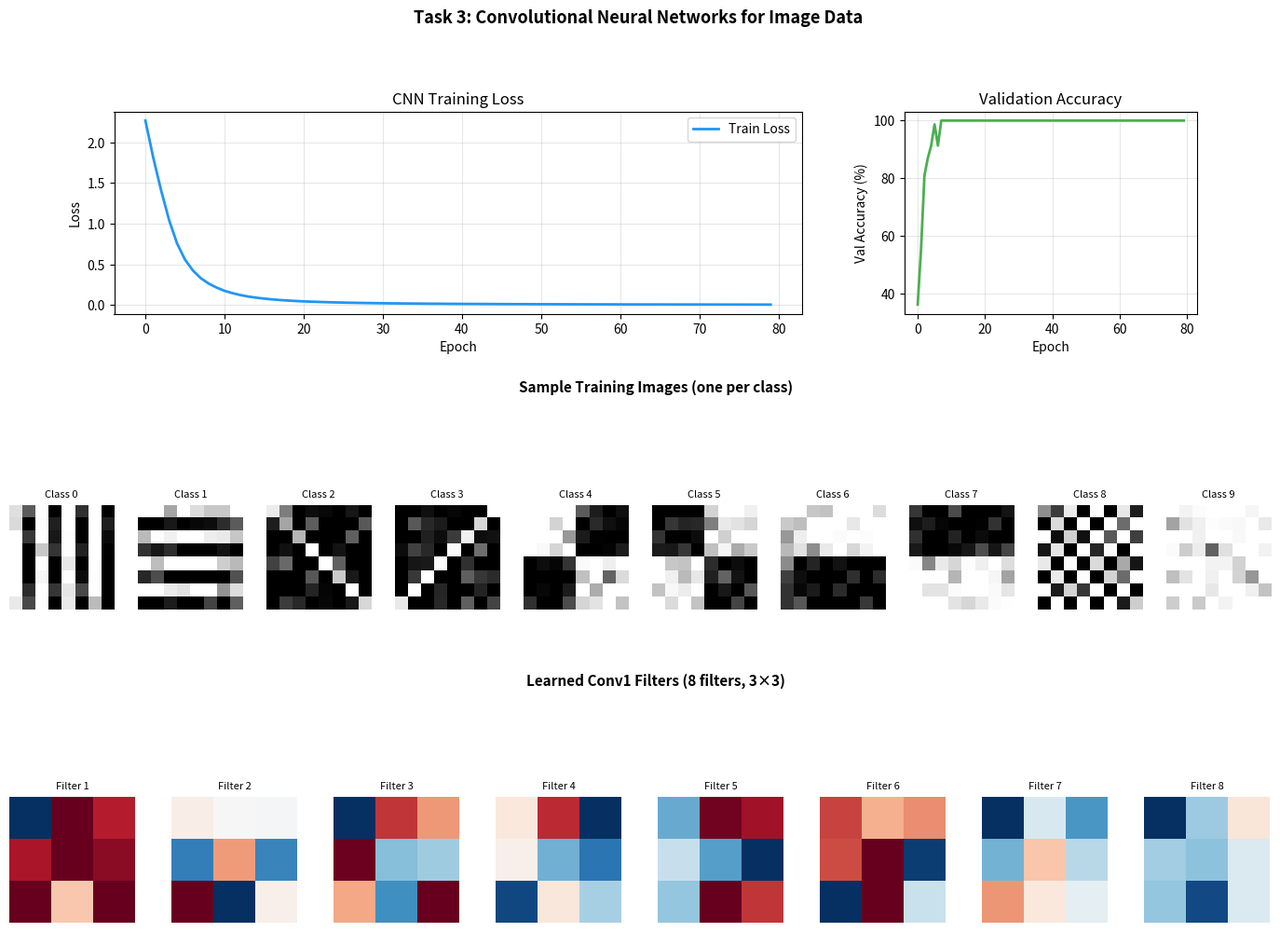

Write Python code to recreate this figure. (Note: this script raises an exception after producing the figure.)
"""
=============================================================================
Convolutional Neural Networks (CNNs) for Image Data
Course: CO5119 - Intelligent Systems | Student: Đặng Tiến Mạnh - 2470569
=============================================================================

CNN Architecture:
    Input (8×8×1) → Conv(3×3, 8 filters) → ReLU → MaxPool(2×2)
                  → Conv(3×3, 16 filters) → ReLU → MaxPool(2×2) (if size allows)
                  → Flatten → Dense(64) → ReLU → Dense(10) → Softmax

Key CNN concepts implemented:
    ● Convolution:    (I * K)[i,j] = Σ_m Σ_n I[i+m, j+n] * K[m,n]
    ● Max Pooling:    Retains the maximum activation in each pool window
    ● Stride & Padding: Controls output spatial dimensions
    ● Parameter Sharing: A single filter slides across the entire image
    ● Receptive Field: Each output neuron "sees" a local region of the input

Dataset: Synthetic 8×8 grayscale images with 10 distinct pattern classes.
=============================================================================
"""

import numpy as np
import matplotlib.pyplot as plt
import matplotlib.gridspec as gridspec

np.random.seed(42)


# ─────────────────────────────────────────────
# UTILITY FUNCTIONS
# ─────────────────────────────────────────────

def relu(x):
    return np.maximum(0, x)

def relu_deriv(x):
    return (x > 0).astype(float)

def softmax(z):
    e = np.exp(z - np.max(z, axis=1, keepdims=True))
    return e / e.sum(axis=1, keepdims=True)


# ─────────────────────────────────────────────
# A. CONVOLUTION LAYER
# ─────────────────────────────────────────────

class ConvLayer:
    """
    2D Convolutional Layer.

    Key idea: A small learnable filter (kernel) slides across the input image,
    computing dot products at each position. This exploits:
        1. Local Connectivity — each neuron only connects to a small region
        2. Parameter Sharing  — same filter weights used at all spatial positions
        3. Translation Invariance — detects features regardless of location

    Operation (single filter, single channel):
        output[i, j] = Σ_m Σ_n input[i+m, j+n] * kernel[m, n] + bias

    Parameters
    ----------
    n_filters  : int  — number of learnable filters (output channels)
    kernel_size: int  — height and width of each square filter
    n_channels : int  — number of input channels (1 for grayscale, 3 for RGB)
    stride     : int  — step size when sliding the filter
    padding    : int  — zero-padding added to input borders
    lr         : float— learning rate for this layer
    """

    def __init__(self, n_filters, kernel_size, n_channels=1,
                 stride=1, padding=0, lr=0.01):
        self.n_filters   = n_filters
        self.kernel_size = kernel_size
        self.n_channels  = n_channels
        self.stride      = stride
        self.padding     = padding
        self.lr          = lr

        # He initialization: shape (n_filters, n_channels, kH, kW)
        fan_in = n_channels * kernel_size * kernel_size
        self.W = np.random.randn(n_filters, n_channels,
                                 kernel_size, kernel_size) * np.sqrt(2.0 / fan_in)
        self.b = np.zeros(n_filters)

        self.cache = {}

    def _pad(self, X):
        """Zero-pad spatial dimensions."""
        if self.padding == 0:
            return X
        p = self.padding
        # X shape: (batch, channels, H, W)
        return np.pad(X, ((0,0),(0,0),(p,p),(p,p)), mode="constant")

    def forward(self, X):
        """
        Forward pass of convolution.
        X shape: (batch, channels, H, W)
        Output:  (batch, n_filters, H_out, W_out)
        where:   H_out = (H + 2P - K) / S + 1
        """
        batch, C, H, W = X.shape
        K = self.kernel_size
        S = self.stride
        P = self.padding
        H_out = (H + 2*P - K) // S + 1
        W_out = (W + 2*P - K) // S + 1

        X_pad = self._pad(X)
        out   = np.zeros((batch, self.n_filters, H_out, W_out))

        for f in range(self.n_filters):
            for i in range(H_out):
                for j in range(W_out):
                    h_s = i * S
                    w_s = j * S
                    # Extract local receptive field patch
                    patch = X_pad[:, :, h_s:h_s+K, w_s:w_s+K]  # (batch, C, K, K)
                    # Dot product with filter weights + bias
                    out[:, f, i, j] = (patch * self.W[f]).sum(axis=(1,2,3)) + self.b[f]

        self.cache = {"X": X, "X_pad": X_pad}
        return out

    def backward(self, d_out):
        """
        Backprop through convolution.
        Computes: dW (filter gradient), db (bias gradient), dX (input gradient).
        """
        X     = self.cache["X"]
        X_pad = self.cache["X_pad"]
        batch, C, H, W = X.shape
        K, S, P = self.kernel_size, self.stride, self.padding
        _, n_f, H_out, W_out = d_out.shape

        dW    = np.zeros_like(self.W)
        db    = np.zeros_like(self.b)
        dX_pad = np.zeros_like(X_pad)

        for f in range(n_f):
            db[f] = d_out[:, f, :, :].sum()
            for i in range(H_out):
                for j in range(W_out):
                    h_s = i * S
                    w_s = j * S
                    patch = X_pad[:, :, h_s:h_s+K, w_s:w_s+K]
                    # Gradient wrt filter: sum over batch
                    dW[f] += (patch * d_out[:, f, i, j]
                              .reshape(batch,1,1,1)).sum(axis=0)
                    # Gradient wrt input (accumulate)
                    dX_pad[:, :, h_s:h_s+K, w_s:w_s+K] += (
                        self.W[f] * d_out[:, f, i, j].reshape(batch,1,1,1))

        # Remove padding from dX
        if P > 0:
            dX = dX_pad[:, :, P:-P, P:-P]
        else:
            dX = dX_pad

        # Update parameters
        self.W -= self.lr * dW / batch
        self.b -= self.lr * db / batch
        return dX


# ─────────────────────────────────────────────
# B. MAX POOLING LAYER
# ─────────────────────────────────────────────

class MaxPoolLayer:
    """
    Max Pooling Layer.

    Reduces spatial dimensions by taking the maximum value in each
    non-overlapping pool_size × pool_size window.

    Benefits:
    - Reduces computation in deeper layers
    - Provides a degree of translation invariance
    - Prevents overfitting (reduces number of parameters)

    During backprop, gradient flows only through the position of the max
    (all other positions receive zero gradient — the "max mask").
    """

    def __init__(self, pool_size=2, stride=2):
        self.pool_size = pool_size
        self.stride    = stride
        self.cache     = {}

    def forward(self, X):
        """X shape: (batch, channels, H, W)"""
        batch, C, H, W = X.shape
        P, S = self.pool_size, self.stride
        H_out = (H - P) // S + 1
        W_out = (W - P) // S + 1

        out  = np.zeros((batch, C, H_out, W_out))
        mask = np.zeros_like(X, dtype=bool)

        for i in range(H_out):
            for j in range(W_out):
                h_s = i * S
                w_s = j * S
                patch = X[:, :, h_s:h_s+P, w_s:w_s+P]
                max_vals = patch.max(axis=(2, 3), keepdims=True)
                out[:, :, i, j] = max_vals[:, :, 0, 0]
                # Record which position had the max (for backprop)
                mask[:, :, h_s:h_s+P, w_s:w_s+P] |= (patch == max_vals)

        self.cache = {"X_shape": X.shape, "mask": mask}
        return out

    def backward(self, d_out):
        """Gradient flows only through max positions."""
        X_shape = self.cache["X_shape"]
        mask    = self.cache["mask"]
        dX      = np.zeros(X_shape)
        P, S    = self.pool_size, self.stride
        batch, C, H, W = X_shape
        _, _, H_out, W_out = d_out.shape

        for i in range(H_out):
            for j in range(W_out):
                h_s = i * S
                w_s = j * S
                dX[:, :, h_s:h_s+P, w_s:w_s+P] += (
                    mask[:, :, h_s:h_s+P, w_s:w_s+P]
                    * d_out[:, :, i, j][:, :, None, None])
        return dX


# ─────────────────────────────────────────────
# C. FULLY-CONNECTED LAYER
# ─────────────────────────────────────────────

class DenseLayer:
    """Standard fully-connected layer (same as DNN from Task 1)."""

    def __init__(self, n_in, n_out, activation="relu", lr=0.01):
        self.lr         = lr
        self.activation = activation
        scale = np.sqrt(2.0 / n_in) if activation == "relu" else np.sqrt(1.0 / n_in)
        self.W = np.random.randn(n_in, n_out) * scale
        self.b = np.zeros((1, n_out))
        self.cache = {}

    def forward(self, X):
        z = X @ self.W + self.b
        if self.activation == "relu":
            a = relu(z)
        elif self.activation == "softmax":
            a = softmax(z)
        else:
            a = z  # linear
        self.cache = {"X": X, "z": z}
        return a

    def backward(self, d_out):
        X, z = self.cache["X"], self.cache["z"]
        n    = X.shape[0]
        if self.activation == "relu":
            d_out = d_out * relu_deriv(z)
        dW = X.T @ d_out / n
        db = d_out.sum(axis=0, keepdims=True) / n
        dX = d_out @ self.W.T
        self.W -= self.lr * dW
        self.b -= self.lr * db
        return dX


# ─────────────────────────────────────────────
# D. CNN MODEL
# ─────────────────────────────────────────────

class CNN:
    """
    Complete CNN: Conv → ReLU → MaxPool → Flatten → Dense → Softmax

    Architecture (for 8×8 input):
        Input:  (batch, 1, 8, 8)
        Conv1:  8 filters, 3×3  → (batch, 8, 6, 6)
        ReLU
        Pool1:  2×2 MaxPool     → (batch, 8, 3, 3)
        Flatten:                → (batch, 72)
        Dense1: 72 → 64  + ReLU
        Dense2: 64 → 10  + Softmax
    """

    def __init__(self, n_classes=10, lr=0.01):
        self.conv1  = ConvLayer(n_filters=8, kernel_size=3, n_channels=1, lr=lr)
        self.pool1  = MaxPoolLayer(pool_size=2, stride=2)
        self.dense1 = DenseLayer(8 * 3 * 3, 64, activation="relu", lr=lr)
        self.dense2 = DenseLayer(64, n_classes, activation="softmax", lr=lr)
        self.loss_history = []

    def forward(self, X):
        """X: (batch, 1, 8, 8)"""
        # Conv + ReLU
        z1 = self.conv1.forward(X)     # (batch, 8, 6, 6)
        a1 = relu(z1)
        self._z1 = z1

        # Max Pool
        p1 = self.pool1.forward(a1)    # (batch, 8, 3, 3)

        # Flatten
        batch = p1.shape[0]
        flat  = p1.reshape(batch, -1)  # (batch, 72)
        self._pool_shape = p1.shape
        self._flat = flat

        # Fully-connected layers
        d1  = self.dense1.forward(flat)
        out = self.dense2.forward(d1)
        return out

    def backward(self, y_pred, y_true):
        # Gradient of softmax + cross-entropy
        delta = y_pred - y_true

        # Backprop through dense layers
        d_dense1 = self.dense2.backward(delta)
        d_flat   = self.dense1.backward(d_dense1)

        # Unflatten
        d_pool = d_flat.reshape(self._pool_shape)

        # Backprop through pool
        d_relu = self.pool1.backward(d_pool)

        # Backprop through ReLU
        d_conv = d_relu * relu_deriv(self._z1)

        # Backprop through conv
        self.conv1.backward(d_conv)

    def compute_loss(self, y_pred, y_true):
        n = y_true.shape[0]
        yc = np.clip(y_pred, 1e-15, 1 - 1e-15)
        return -np.sum(y_true * np.log(yc)) / n

    def train(self, X_tr, y_tr, X_v, y_v, epochs=80, batch_size=32):
        n = X_tr.shape[0]
        val_acc_hist = []
        print(f"\n{'─'*55}")
        print(f"  {'Epoch':>6}  {'Loss':>8}  {'Train Acc':>10}  {'Val Acc':>10}")
        print(f"{'─'*55}")
        for ep in range(1, epochs + 1):
            idx = np.random.permutation(n)
            X_sh, y_sh = X_tr[idx], y_tr[idx]
            ep_loss, nb = 0, 0
            for s in range(0, n, batch_size):
                Xb, yb = X_sh[s:s+batch_size], y_sh[s:s+batch_size]
                yp = self.forward(Xb)
                ep_loss += self.compute_loss(yp, yb)
                self.backward(yp, yb)
                nb += 1
            avg = ep_loss / max(1, nb)
            self.loss_history.append(avg)
            val_acc = self.accuracy(X_v, y_v)
            val_acc_hist.append(val_acc)
            if ep % 10 == 0 or ep == 1:
                tr_acc = self.accuracy(X_tr, y_tr)
                print(f"  {ep:>6}  {avg:>8.4f}  {tr_acc:>9.1f}%  {val_acc:>9.1f}%")
        print(f"{'─'*55}")
        return val_acc_hist

    def accuracy(self, X, y):
        yp = self.forward(X)
        return np.mean(np.argmax(yp, 1) == np.argmax(y, 1)) * 100


# ─────────────────────────────────────────────
# E. SYNTHETIC IMAGE DATASET
# ─────────────────────────────────────────────

def make_image_data(n_per_class=100, img_size=8, n_classes=10):
    """
    Generate synthetic 8×8 grayscale images where each class has a
    characteristic pattern (stripes, dots, edges, etc.).
    """
    X, y_list = [], []
    patterns = [
        lambda: np.tile(np.array([1,0,1,0,1,0,1,0]), (8,1)),             # horizontal stripes
        lambda: np.tile(np.array([1,0,1,0,1,0,1,0]), (8,1)).T,           # vertical stripes
        lambda: np.eye(8),                                                 # diagonal
        lambda: np.fliplr(np.eye(8)),                                      # anti-diagonal
        lambda: np.block([[np.ones((4,4)), np.zeros((4,4))],               # quadrant
                          [np.zeros((4,4)), np.ones((4,4))]]),
        lambda: np.block([[np.zeros((4,4)), np.ones((4,4))],               # inverse quadrant
                          [np.ones((4,4)), np.zeros((4,4))]]),
        lambda: (np.arange(8) < 4).reshape(8,1) * np.ones((1,8)),         # top half
        lambda: (np.arange(8) >= 4).reshape(8,1) * np.ones((1,8)),        # bottom half
        lambda: (np.add.outer(np.arange(8), np.arange(8)) % 2 == 0)       # checkerboard
                .astype(float),
        lambda: np.ones((8, 8)),                                            # all ones
    ]
    for c in range(n_classes):
        base = patterns[c]()
        for _ in range(n_per_class):
            noise = np.random.randn(img_size, img_size) * 0.2
            X.append((base + noise).clip(0, 1))
            y_list.append(c)

    X = np.array(X)[:, None, :, :]   # (N, 1, H, W)
    y = np.array(y_list)
    y_oh = np.zeros((len(y), n_classes)); y_oh[np.arange(len(y)), y] = 1

    idx = np.random.permutation(len(X))
    X, y_oh = X[idx], y_oh[idx]
    s = int(0.8 * len(X))
    return X[:s], y_oh[:s], X[s:], y_oh[s:]


# ─────────────────────────────────────────────
# F. VISUALIZATION
# ─────────────────────────────────────────────

def visualize(model, X_tr, y_tr, X_v, y_v, val_acc_hist):
    fig = plt.figure(figsize=(15, 11))
    fig.suptitle("Task 3: Convolutional Neural Networks for Image Data",
                 fontsize=13, fontweight="bold")
    gs = gridspec.GridSpec(3, 3, figure=fig, hspace=0.45, wspace=0.35)

    # ── Panel 1: Training Loss ───────────────────────────────────────────
    ax1 = fig.add_subplot(gs[0, :2])
    ax1.plot(model.loss_history, color="#2196F3", linewidth=2, label="Train Loss")
    ax1.set_xlabel("Epoch"); ax1.set_ylabel("Loss")
    ax1.set_title("CNN Training Loss"); ax1.legend(); ax1.grid(True, alpha=0.3)

    # ── Panel 2: Validation Accuracy ────────────────────────────────────
    ax2 = fig.add_subplot(gs[0, 2])
    ax2.plot(val_acc_hist, color="#4CAF50", linewidth=2)
    ax2.set_xlabel("Epoch"); ax2.set_ylabel("Val Accuracy (%)")
    ax2.set_title("Validation Accuracy"); ax2.grid(True, alpha=0.3)

    # ── Panel 3: Sample training images ─────────────────────────────────
    ax3 = fig.add_subplot(gs[1, :])
    ax3.axis("off")
    ax3.set_title("Sample Training Images (one per class)", fontweight="bold",
                  fontsize=11, pad=10)
    for c in range(10):
        idx = np.argmax(y_tr, axis=1) == c
        sample = X_tr[idx][0, 0]
        sub_ax = fig.add_axes([0.05 + c * 0.092, 0.38, 0.075, 0.13])
        sub_ax.imshow(sample, cmap="gray", vmin=0, vmax=1)
        sub_ax.set_title(f"Class {c}", fontsize=8)
        sub_ax.axis("off")

    # ── Panel 4: Learned Conv filters ───────────────────────────────────
    ax4 = fig.add_subplot(gs[2, :])
    ax4.axis("off")
    ax4.set_title("Learned Conv1 Filters (8 filters, 3×3)", fontweight="bold",
                  fontsize=11, pad=10)
    for f in range(8):
        filt = model.conv1.W[f, 0]
        sub_ax = fig.add_axes([0.05 + f * 0.116, 0.06, 0.09, 0.18])
        im = sub_ax.imshow(filt, cmap="RdBu", vmin=-filt.max(), vmax=filt.max())
        sub_ax.set_title(f"Filter {f+1}", fontsize=8)
        sub_ax.axis("off")

    plt.savefig("/mnt/user-data/outputs/task3_cnn_results.png",
                dpi=150, bbox_inches="tight")
    print("\n✔ Plot saved → task3_cnn_results.png")
    plt.close()


def print_cnn_architecture():
    """Print a text summary of the CNN architecture."""
    print("\n  CNN Architecture:")
    print("  " + "─"*50)
    rows = [
        ("Layer",        "Type",        "Output Shape",  "Params"),
        ("Input",        "—",           "(N,  1,  8,  8)", "0"),
        ("Conv1",        "Conv 3×3×8",  "(N,  8,  6,  6)", "80"),
        ("ReLU1",        "Activation",  "(N,  8,  6,  6)", "0"),
        ("MaxPool1",     "Pool 2×2",    "(N,  8,  3,  3)", "0"),
        ("Flatten",      "Reshape",     "(N,  72)",        "0"),
        ("Dense1",       "FC 72→64",    "(N,  64)",        "4,672"),
        ("ReLU2",        "Activation",  "(N,  64)",        "0"),
        ("Dense2",       "FC 64→10",    "(N,  10)",        "650"),
        ("Softmax",      "Activation",  "(N,  10)",        "0"),
    ]
    for row in rows:
        print(f"  {row[0]:<12} {row[1]:<16} {row[2]:<18} {row[3]:>8}")
    print("  " + "─"*50)
    print(f"  {'Total Trainable Parameters':.<44} {'5,402':>8}")
    print("  " + "─"*50)


# ─────────────────────────────────────────────
# G. MAIN
# ─────────────────────────────────────────────

if __name__ == "__main__":
    print("=" * 60)
    print("  Convolutional Neural Networks (CNNs)")
    print("  Image Classification from Scratch with NumPy")
    print("=" * 60)

    print_cnn_architecture()

    # Generate dataset
    X_tr, y_tr, X_v, y_v = make_image_data(n_per_class=150)
    print(f"\n✔ Dataset ready:")
    print(f"   Train: {X_tr.shape}  |  Val: {X_v.shape}")
    print(f"   Image size: 8×8 grayscale  |  Classes: 10")

    # Build and train CNN
    cnn = CNN(n_classes=10, lr=0.01)
    val_acc_hist = cnn.train(X_tr, y_tr, X_v, y_v, epochs=80, batch_size=32)

    # Final evaluation
    final_tr  = cnn.accuracy(X_tr, y_tr)
    final_val = cnn.accuracy(X_v,  y_v)
    print(f"\n✔ Final Results:")
    print(f"   Train Accuracy : {final_tr:.2f}%")
    print(f"   Val   Accuracy : {final_val:.2f}%")

    # Visualize
    visualize(cnn, X_tr, y_tr, X_v, y_v, val_acc_hist)
    print("\n✔ Task 3 complete.\n")
